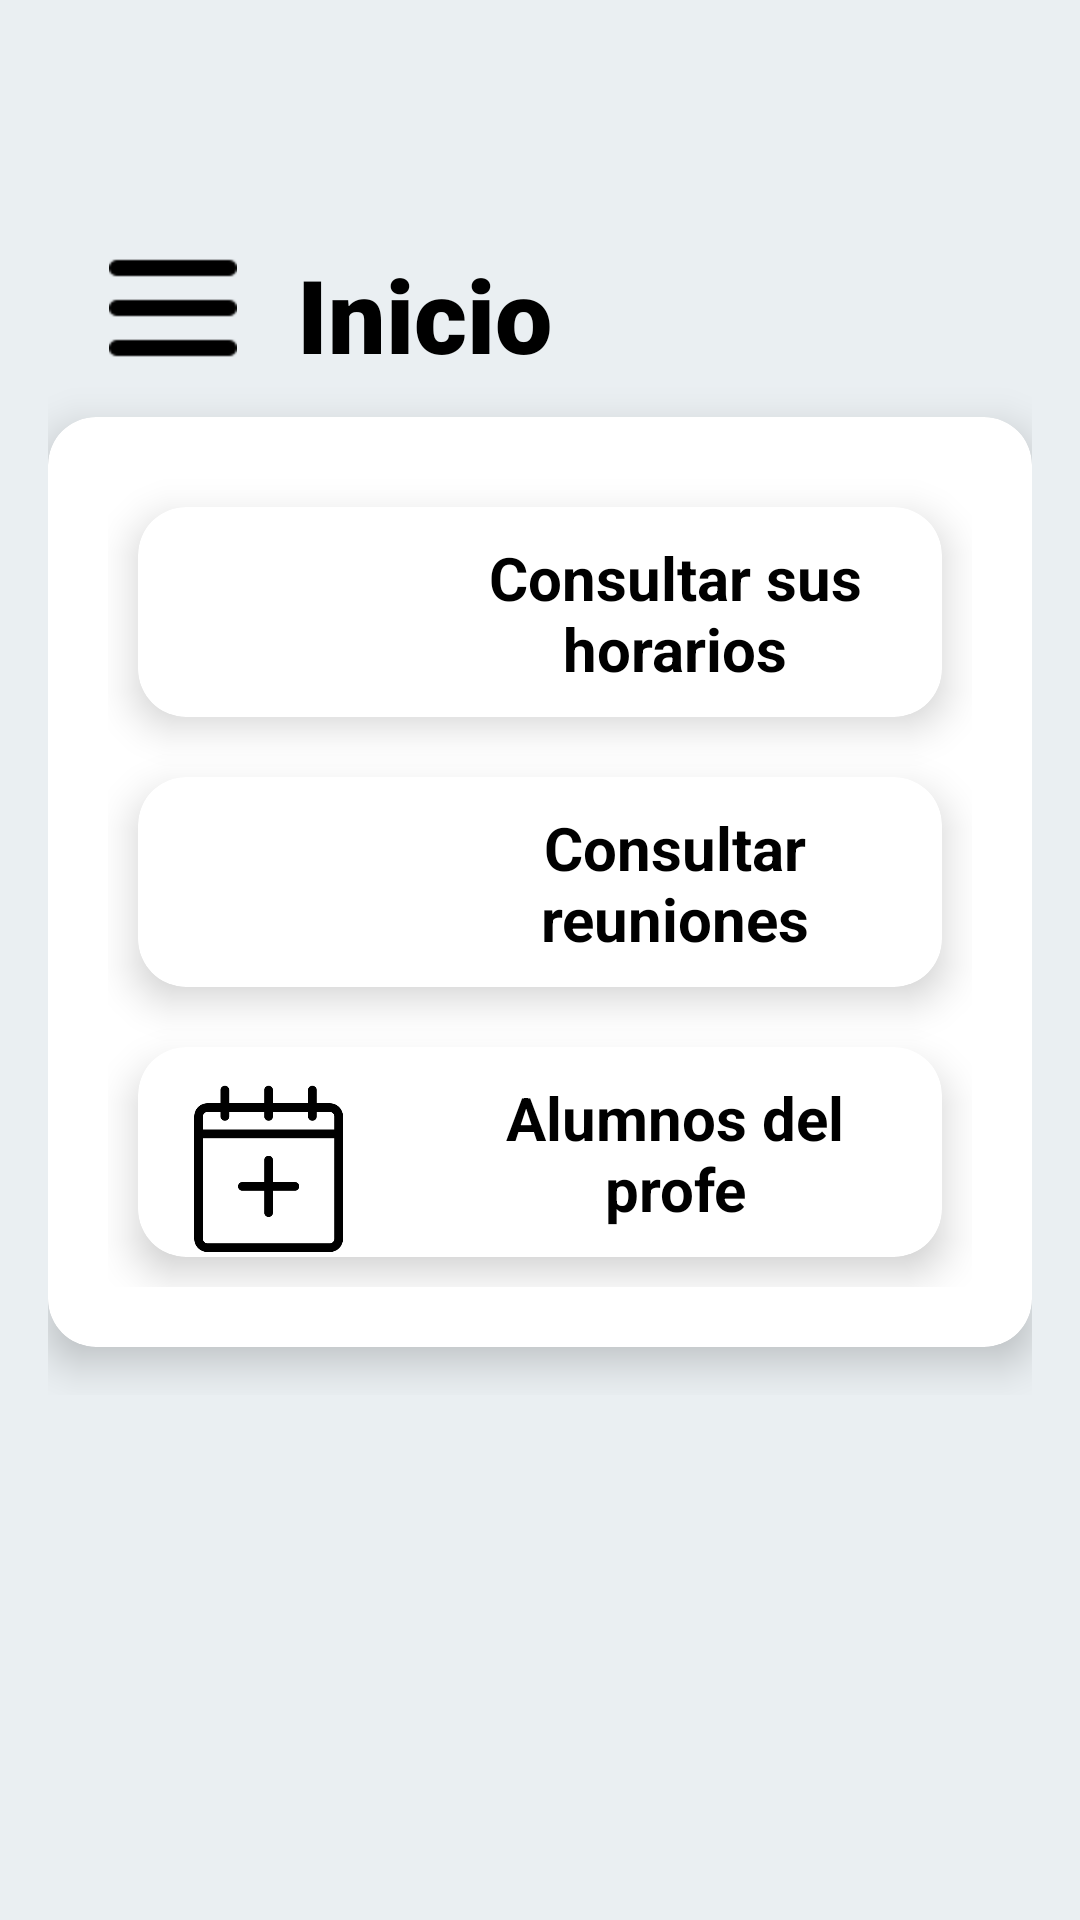

Reconstruct the res/layout file that produces this screen, plus the resources it refers to.
<!-- AndroidManifest.xml: application theme Theme.AndroidReto2Grupo4 -->
<!-- res/layout/activity_pagina_principal.xml -->
<androidx.drawerlayout.widget.DrawerLayout xmlns:android="http://schemas.android.com/apk/res/android"
    xmlns:app="http://schemas.android.com/apk/res-auto"
    xmlns:tools="http://schemas.android.com/tools"
    android:id="@+id/drawer_layout"
    android:layout_width="match_parent"
    android:layout_height="match_parent"
    android:background="@color/fondo_claro">

    
    <androidx.constraintlayout.widget.ConstraintLayout
        android:id="@+id/main"
        android:background="@color/fondo_claro"
        android:layout_width="match_parent"
        android:layout_height="match_parent"
        tools:context=".PaginaPrincipal">

        
        <LinearLayout
            android:background="@color/fondo_claro"
            android:id="@+id/linearLayout2"
            android:layout_width="0dp"
            android:layout_height="wrap_content"
            android:orientation="vertical"
            android:padding="16dp"
            app:layout_constraintEnd_toEndOf="parent"
            app:layout_constraintStart_toStartOf="parent"
            app:layout_constraintTop_toTopOf="parent"
            android:layout_marginTop="50dp">

            
            <androidx.appcompat.widget.LinearLayoutCompat
                android:layout_width="match_parent"
                android:layout_height="wrap_content"
                android:orientation="horizontal"
                android:padding="16dp">

                <ImageButton
                    android:id="@+id/imageButtonMenu"
                    style="@style/imgColor"
                    android:layout_width="51dp"
                    android:layout_height="41dp"
                    android:background="?attr/selectableItemBackground"
                    android:contentDescription="@string/todo"
                    app:srcCompat="@mipmap/menu"
                    tools:ignore="TouchTargetSizeCheck" />

                <TextView
                    android:id="@+id/textViewInicio"
                    style="@style/titulo"
                    android:layout_width="wrap_content"
                    android:layout_height="41dp"
                    android:layout_marginStart="16dp"
                    android:fontFamily="sans-serif-black"
                    android:gravity="center"
                    android:text="@string/paginaPrincipalInicio"
                    android:textColor="@color/black"
                    android:textSize="34sp" />
            </androidx.appcompat.widget.LinearLayoutCompat>

            
            <androidx.cardview.widget.CardView
                android:layout_width="match_parent"
                android:layout_height="wrap_content"
                app:cardCornerRadius="16dp"
                android:padding="20dp"
                app:cardElevation="8dp"
                android:layout_marginBottom="16dp"
                android:background="@color/white">

                <LinearLayout
                    android:layout_width="match_parent"
                    android:layout_height="wrap_content"
                    android:padding="20dp"

                    android:orientation="vertical">

                    <androidx.cardview.widget.CardView
                        android:id="@+id/cardViewConsultarHorario"
                        android:layout_width="match_parent"
                        android:layout_height="70dp"
                        android:layout_margin="10dp"
                        android:layout_marginBottom="16dp"
                        android:background="@color/gris_claro"
                        app:cardCornerRadius="16dp"
                        app:cardElevation="8dp"> 

                        <LinearLayout
                            android:layout_width="match_parent"
                            android:layout_height="match_parent"
                            android:orientation="horizontal">

                            <ImageView
                                android:id="@+id/imageViewInfoPersonal"
                                style="@style/iconColor"
                                android:layout_width="70dp"
                                android:layout_height="70dp"
                                android:layout_margin="10dp"
                                android:contentDescription="@string/todo"
                                app:srcCompat="@drawable/horarioa" />

                            <TextView
                                android:id="@+id/textViewInfoPersonal"
                                android:layout_width="wrap_content"
                                android:layout_height="match_parent"
                                android:layout_margin="10dp"
                                android:gravity="center"
                                android:text="@string/consultarSusHorarios"
                                android:textColor="@color/black"
                                android:textSize="20sp"
                                android:textStyle="bold" />
                        </LinearLayout>
                    </androidx.cardview.widget.CardView>


                    <androidx.cardview.widget.CardView
                        android:id="@+id/cardViewConsultarReunion"
                        android:layout_width="match_parent"
                        android:layout_height="70dp"
                        android:layout_margin="10dp"
                        android:layout_marginBottom="16dp"
                        android:background="@color/gris_claro"
                        app:cardCornerRadius="16dp"
                        app:cardElevation="8dp"> 

                        <LinearLayout
                            android:layout_width="match_parent"
                            android:layout_height="match_parent"
                            android:orientation="horizontal">

                            <ImageView
                                android:id="@+id/imageViewNuevo1"
                                style="@style/iconColor"
                                android:layout_width="70dp"
                                android:layout_height="70dp"
                                android:layout_margin="10dp"
                                android:contentDescription="@string/todo"
                                app:srcCompat="@drawable/consultarr" />

                            <TextView
                                android:id="@+id/textViewNuevo1"
                                android:layout_width="wrap_content"
                                android:layout_height="match_parent"
                                android:layout_margin="10dp"
                                android:gravity="center"
                                android:text="@string/consutlarReuniones"
                                android:textColor="@color/black"
                                android:textSize="20sp"
                                android:textStyle="bold" />
                        </LinearLayout>
                    </androidx.cardview.widget.CardView>

                    <androidx.cardview.widget.CardView
                        android:id="@+id/btnAlumnosProfe"
                        android:layout_width="match_parent"
                        android:layout_height="70dp"
                        android:layout_margin="10dp"
                        android:layout_marginTop="20dp"
                        android:layout_marginBottom="16dp"
                        android:background="@color/gris_claro"
                        app:cardCornerRadius="16dp"
                        app:cardElevation="8dp"> 

                        <LinearLayout
                            android:layout_width="match_parent"
                            android:layout_height="match_parent"
                            android:orientation="horizontal">

                            <ImageView
                                android:id="@+id/imageViewNuevo2"
                                style="@style/iconColor"
                                android:layout_width="70dp"
                                android:layout_height="70dp"
                                android:layout_margin="10dp"
                                android:contentDescription="@string/todo"
                                app:srcCompat="@drawable/crearr" />

                            <TextView
                                android:id="@+id/textViewNuevo2"
                                android:layout_width="wrap_content"
                                android:layout_height="match_parent"
                                android:layout_margin="10dp"
                                android:gravity="center"
                                android:text="Alumnos del profe"
                                android:textColor="@color/black"
                                android:textSize="20sp"
                                android:textStyle="bold" />
                        </LinearLayout>
                    </androidx.cardview.widget.CardView>

                </LinearLayout>
            </androidx.cardview.widget.CardView>
        </LinearLayout>
    </androidx.constraintlayout.widget.ConstraintLayout>

    
    <com.google.android.material.navigation.NavigationView
        android:id="@+id/nav_view"
        android:layout_width="wrap_content"
        android:layout_height="match_parent"
        android:layout_gravity="start"
        app:headerLayout="@layout/menu_header"
        app:menu="@menu/navigation_menu" />
</androidx.drawerlayout.widget.DrawerLayout>
<!-- res/layout/menu_header.xml (included above) -->
<?xml version="1.0" encoding="utf-8"?>
<LinearLayout xmlns:android="http://schemas.android.com/apk/res/android"
    xmlns:app="http://schemas.android.com/apk/res-auto"
    android:orientation="vertical"
    android:layout_width="match_parent"
    android:layout_height="200dp"
    android:gravity="bottom"
    android:background="#A2A2A2">
    
    <androidx.cardview.widget.CardView
        android:layout_width="60dp"
        android:layout_height="60dp"
        app:cardCornerRadius="40dp"
        app:cardElevation="40dp"
        android:layout_marginLeft="20dp"
        android:layout_marginBottom="10dp"
        android:background="@color/white">
        
        <ImageView
            android:layout_width="match_parent"
            android:layout_height="match_parent"
            android:src="@drawable/ic_perfil"
            style="@style/iconColor"/>
    </androidx.cardview.widget.CardView>

    <TextView
        android:id="@+id/textViewUsuarioMenu"
        android:layout_width="match_parent"
        android:layout_height="wrap_content"
        android:text="@string/userHeader"
        android:layout_marginLeft="20dp"
        android:textSize="16dp"/>

    <TextView
        android:id="@+id/textViewEmailMenu"
        android:layout_width="match_parent"
        android:layout_height="wrap_content"
        android:text="@string/headerUserEmail"
        android:layout_marginLeft="20dp"
        android:layout_marginBottom="10dp"
        android:textSize="16dp"/>




</LinearLayout>
<!-- resources referenced by this layout -->
<resources>
  <color name="black">#FF000000</color>
  <color name="fondo_claro">#EAEFF2</color>
  <color name="gris_claro">#D3D3D2</color>
  <color name="white">#FFFFFFFF</color>
  <!-- drawable crearr: png bitmap (drawable, 5353 bytes) -->
  <!-- drawable ic_perfil: png bitmap (drawable-hdpi, 719 bytes) -->
  <!-- mipmap menu: png bitmap (mipmap-hdpi, 317 bytes) -->
  <string name="consultarSusHorarios">Consultar sus horarios</string>
  <string name="consutlarReuniones">Consultar reuniones</string>
  <string name="headerUserEmail">user email</string>
  <string name="paginaPrincipalInicio">Inicio</string>
  <string name="todo">dena</string>
  <string name="userHeader">user</string>
  <style name="iconColor">
          <item name="android:tint">@color/black</item>
      </style>
  <style name="imgColor">
          <item name="android:tint">@color/black</item>
      </style>
  <style name="titulo">
          <item name="android:textColor">#000</item>
      </style>
  <style name="Theme.AndroidReto2Grupo4" parent="Theme.MaterialComponents.DayNight.NoActionBar">
          
          <item name="colorPrimary">@color/black</item>
          <item name="colorPrimaryVariant">@color/purple_700</item>
          <item name="colorOnPrimary">@color/white</item>
          
          <item name="colorSecondary">@color/teal_200</item>
          <item name="colorSecondaryVariant">@color/teal_700</item>
          <item name="colorOnSecondary">@color/black</item>
          
  
          <item name="android:windowTranslucentStatus">false</item> 
          <item name="android:windowLightStatusBar">true</item>
      </style>
  <color name="purple_700">#FF3700B3</color>
  <color name="teal_200">#FF03DAC5</color>
  <color name="teal_700">#FF018786</color>
</resources>
